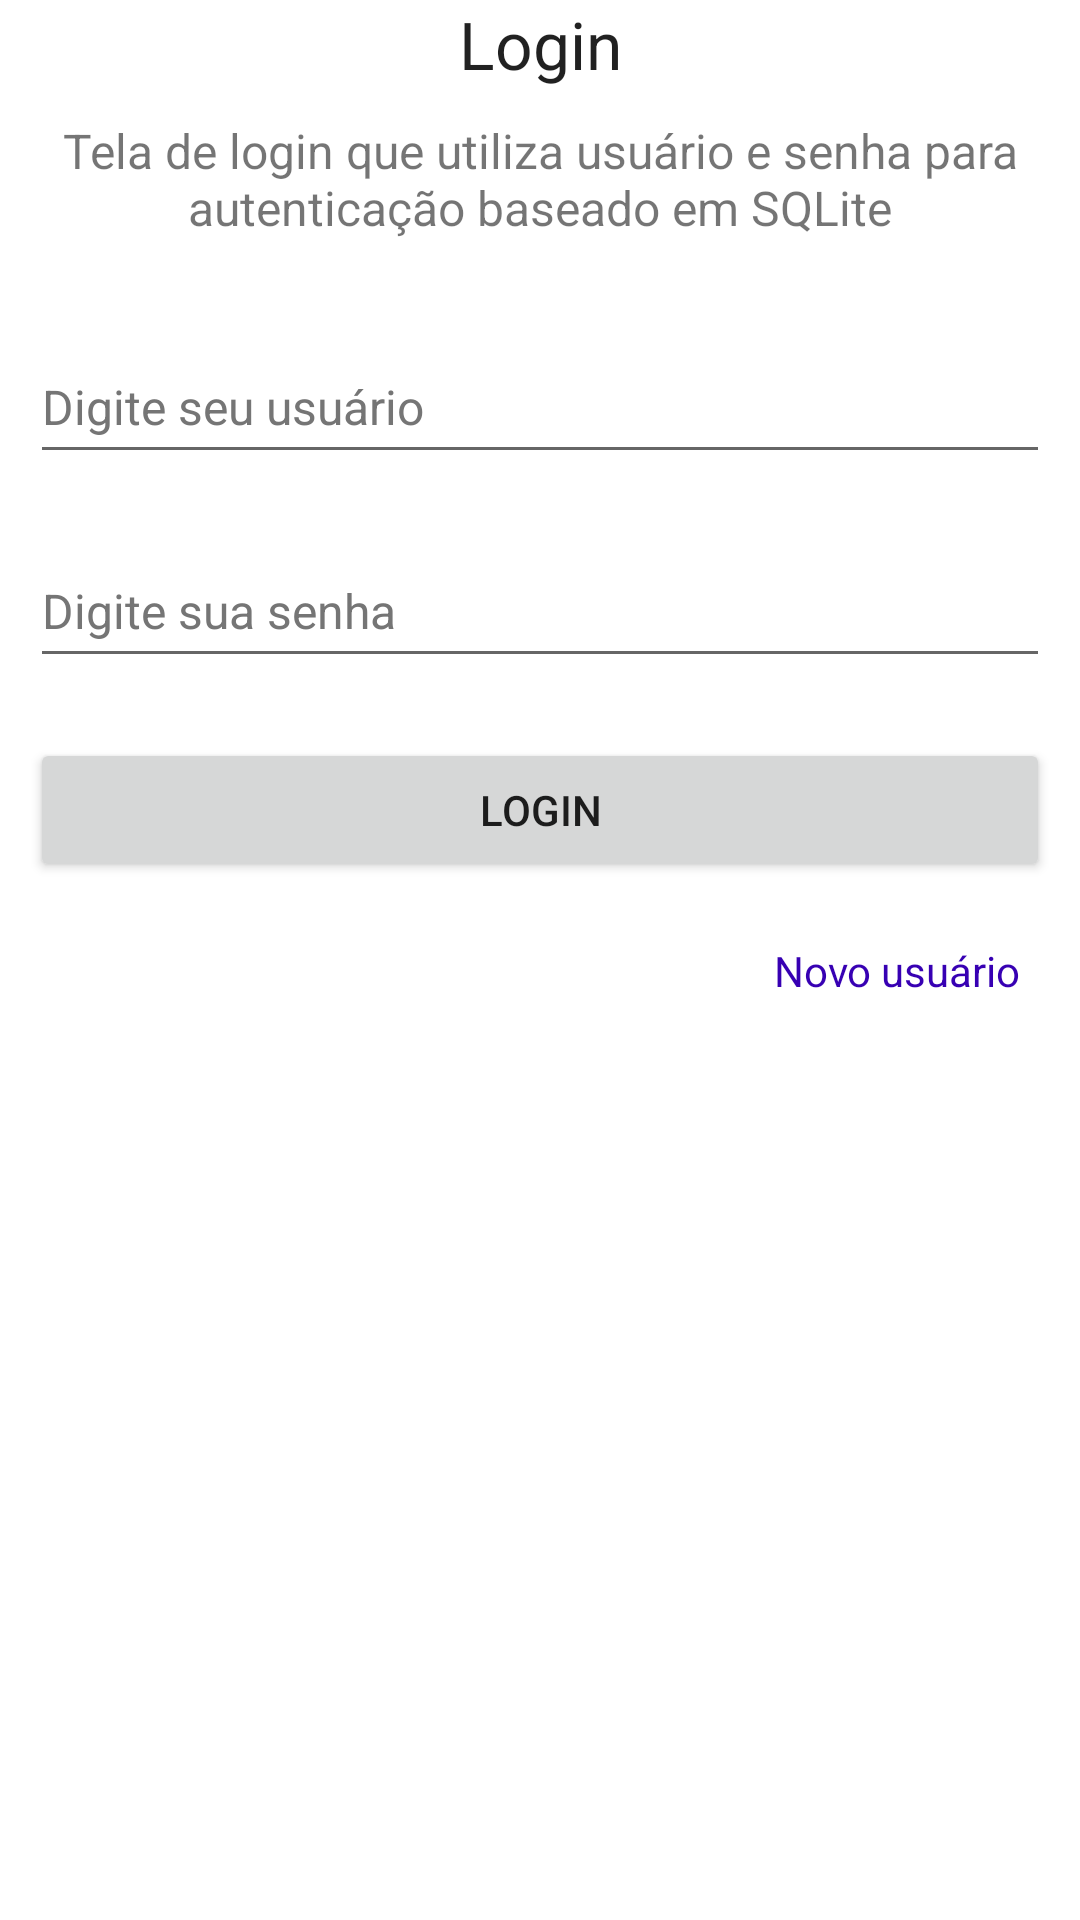

Android layout source for this screen:
<!-- AndroidManifest.xml: application theme Theme.Atv5 -->
<!-- res/layout/activity_login.xml -->
<?xml version="1.0" encoding="utf-8"?>
<LinearLayout xmlns:android="http://schemas.android.com/apk/res/android"
    xmlns:tools="http://schemas.android.com/tools"
    android:layout_width="match_parent"
    android:layout_height="wrap_content"
    android:layout_gravity="center_vertical"
    android:layout_margin="40dp"
    android:orientation="vertical"
    tools:context=".LoginActivity">

    <TextView
        android:id="@+id/txt_login_title"
        android:layout_width="match_parent"
        android:layout_height="wrap_content"
        android:layout_gravity="center"
        android:gravity="center"
        android:text="@string/txt_login_title"
        android:textAppearance="@style/TextAppearance.Material3.TitleLarge" />

    <TextView
        android:id="@+id/txt_login_subtitle"
        android:layout_width="match_parent"
        android:layout_height="wrap_content"
        android:layout_gravity="center"
        android:layout_marginTop="10dp"
        android:layout_marginBottom="10dp"
        android:text="@string/txt_login_subtitle"
        android:textAlignment="center"
        android:textSize="16sp" />

    <EditText
        android:id="@+id/login_edt_user"
        android:layout_width="match_parent"
        android:layout_height="wrap_content"
        android:layout_marginLeft="10dp"
        android:layout_marginTop="20dp"
        android:layout_marginRight="10dp"
        android:autofillHints="username"
        android:hint="@string/txt_login_hint_user"
        android:inputType="text"
        android:minHeight="48dp"
        android:textColorHint="#757575"
        android:textSize="16sp" />

    <EditText
        android:id="@+id/login_edt_password"
        android:layout_width="match_parent"
        android:layout_height="wrap_content"
        android:layout_marginLeft="10dp"
        android:layout_marginTop="20dp"
        android:layout_marginRight="10dp"
        android:autofillHints="password"
        android:hint="@string/txt_login_hint_password"
        android:inputType="textPassword"
        android:minHeight="48dp"
        android:textColorHint="#757575"
        android:textSize="16sp" />

    <Button
        android:id="@+id/login_btn_login"
        android:layout_width="match_parent"
        android:layout_height="wrap_content"
        android:layout_marginLeft="10dp"
        android:layout_marginTop="20dp"
        android:layout_marginRight="10dp"
        android:text="@string/txt_login_btn_login"
        tools:ignore="DuplicateSpeakableTextCheck" />

    <TextView
        android:id="@+id/login_txt_new_account"
        android:layout_width="match_parent"
        android:layout_height="wrap_content"
        android:textAlignment="textEnd"
        android:layout_margin="20dp"
        android:textColor="@color/purple_700"
        android:text="@string/login_txt_new_user" />

</LinearLayout>
<!-- resources referenced by this layout -->
<resources>
  <string name="login_txt_new_user">Novo usuário</string>
  <string name="txt_login_btn_login">Login</string>
  <string name="txt_login_hint_password">Digite sua senha</string>
  <string name="txt_login_hint_user">Digite seu usuário</string>
  <string name="txt_login_subtitle">Tela de login que utiliza usuário e senha para autenticação baseado em SQLite</string>
  <string name="txt_login_title">Login</string>
  <style name="Theme.Atv5" parent="Theme.MaterialComponents.DayNight.DarkActionBar">
          
          <item name="colorPrimary">@color/purple_500</item>
          <item name="colorPrimaryVariant">@color/purple_700</item>
          <item name="colorOnPrimary">@color/white</item>
          
          <item name="colorSecondary">@color/teal_200</item>
          <item name="colorSecondaryVariant">@color/teal_700</item>
          <item name="colorOnSecondary">@color/black</item>
          
          <item name="android:statusBarColor" tools:targetApi="l">?attr/colorPrimaryVariant</item>
          
      </style>
  <!-- not gathered from this repository: default colours our renderer supplied (Android Studio template values) -->
  <color name="purple_500">#FF6200EE</color>
  <color name="purple_700">#FF3700B3</color>
  <color name="teal_200">#FF03DAC5</color>
  <color name="teal_700">#FF018786</color>
  <color name="black">#FF000000</color>
  <color name="white">#FFFFFFFF</color>
</resources>
